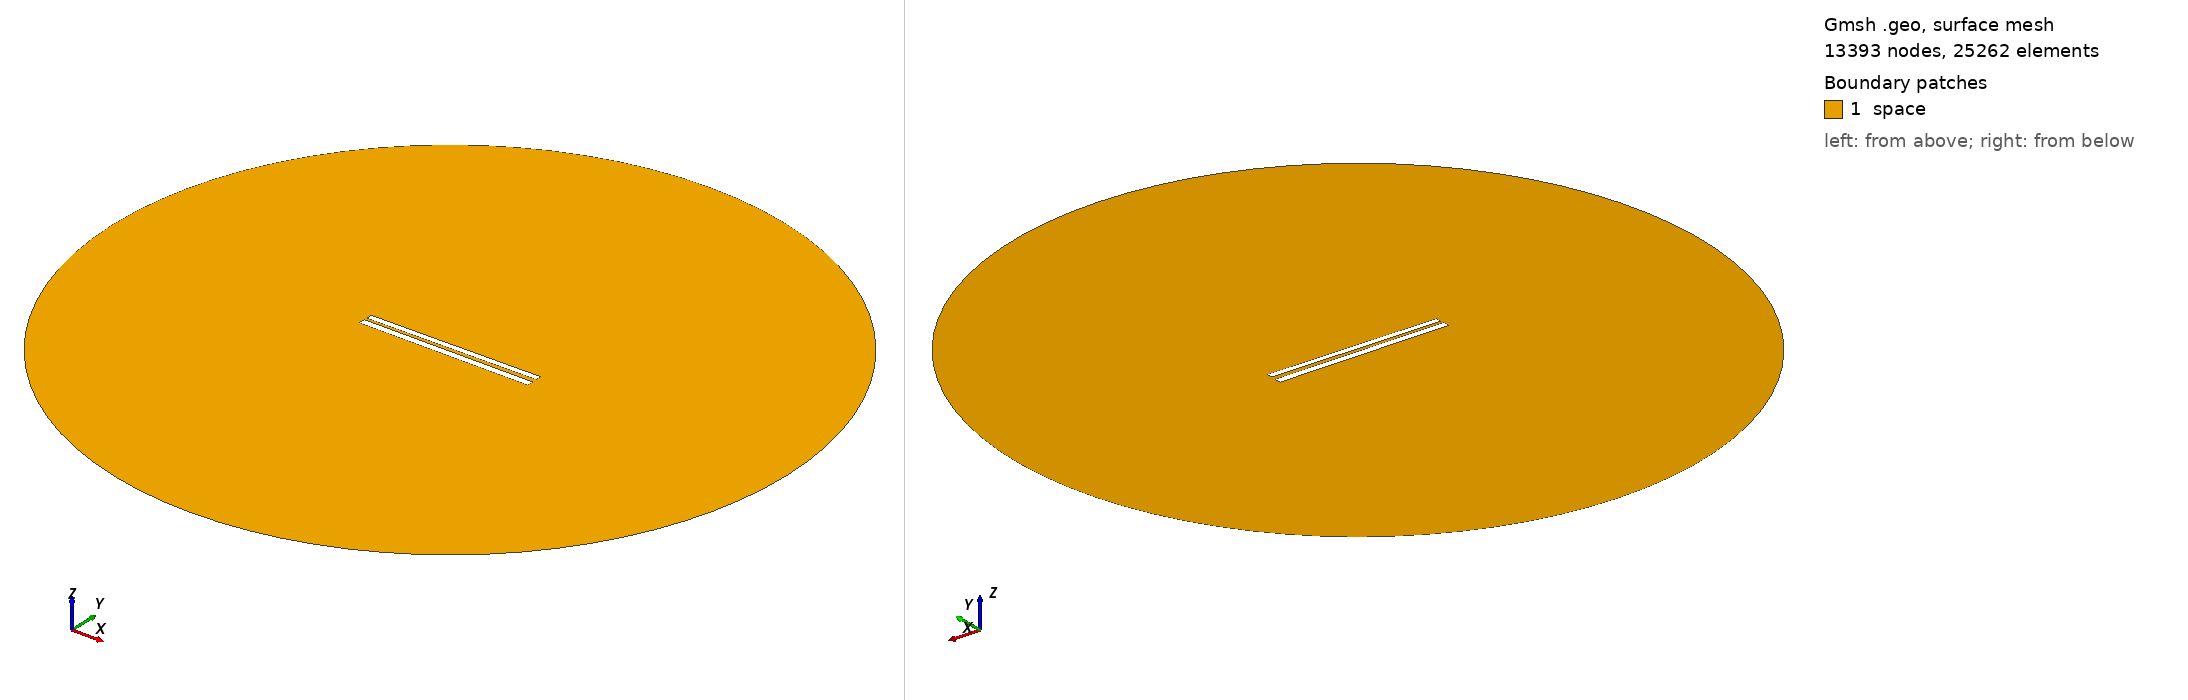

Gmsh geometry script, surface-meshed: 13393 nodes, 25262 surface elements. Boundary patches (legend numbers): 1 space. Left view from above one corner, right view from below the opposite corner. Legend entries are the model's physical surfaces. The drawing asked Gmsh for element sizes between 1% and 20% of the model's largest extent; the script's own settings can give other sizes.

=== 253.geo (drawn) ===
// Set the geometry kernel
SetFactory("OpenCASCADE");

//---------------------------------------
// Rectangles
//---------------------------------------

// Rectangle 1 (top)
Point(1) = {-49.78888888888889, 1.2388888888888887, 0, 1.0};
Point(2) = {49.78888888888889, 1.2388888888888887, 0, 1.0};
Point(3) = {49.78888888888889, 4.816666666666666, 0, 1.0};
Point(4) = {-49.78888888888889, 4.816666666666666, 0, 1.0};

Line(1) = {1, 2};
Line(2) = {2, 3};
Line(3) = {3, 4};
Line(4) = {4, 1};

Line Loop(1) = {1, 2, 3, 4};
Plane Surface(1) = {1};

Rotate { {0, 0, 1}, {0,  1.0277777777777777,  0}, 0.01 } {
  Surface{1};
}

// Rectangle 2 (bottom)
Point(5) = {-50,-1.0277777777777777, 0, 1.0};
Point(6) = { 50,-1.0277777777777777, 0, 1.0};
Point(7) = { 50,-5.027777777777778, 0, 1.0};
Point(8) = {-50,-5.027777777777778, 0, 1.0};

Line(5) = {5, 6};
Line(6) = {6, 7};
Line(7) = {7, 8};
Line(8) = {8, 5};

Line Loop(2) = {5, 6, 7, 8};
Plane Surface(2) = {2}; 


//---------------------------------------
// Circle
//---------------------------------------

// Define points
Point(9) = {0, 0, 0};        // Center
Point(10) = {200, 0, 0};     // Start point
Point(11) = {0, 200, 0};     // 90 degrees
Point(12) = {-200, 0, 0};    // 180 degrees
Point(13) = {0, -200, 0};    // 270 degrees

// Define circle arcs (each needs start, center, end)
Circle(9) = {10, 9, 11};
Circle(10) = {11, 9, 12};
Circle(11) = {12, 9, 13};
Circle(12) = {13, 9, 10};

// Define curve loop and surface if needed
Curve Loop(3) = {9, 10, 11, 12};
Surface(3) = {3};

// Subtract Rectangles from Circle
BooleanDifference{ Surface{3}; Delete; }{ Surface{1}; Surface{2}; Delete; }

//---------------------------------------
// Transfinite Lines and Surface
//---------------------------------------
r = 7;
Transfinite Line {1, 3} = 50*r Using Progression 1;
Transfinite Line {2, 4} = 2*r Using Progression 1;
Transfinite Line {5, 7} = 50*r Using Progression 1;
Transfinite Line {6, 8} = 2*r Using Progression 1;
Transfinite Line {9, 10, 11, 12} = 20 Using Progression 1;

//---------------------------------------
// Define Physical Groups
//---------------------------------------                

//--- Physical Curves
// Physical groups for boundaries
Physical Line("force_segment", 10) = {1};
Physical Line("upper_plate", 11) = {2, 3, 4};
Physical Line("lower_plate", 12) = {5, 6, 7, 8};
Physical Line("boundary", 20) = {9, 10, 11, 12};

//--- Physical Surfaces
Physical Surface("space", 30) = {3};

//---------------------------------------
// 6. Generate the Mesh
//---------------------------------------
Mesh 2;  // 2D mesh generation
